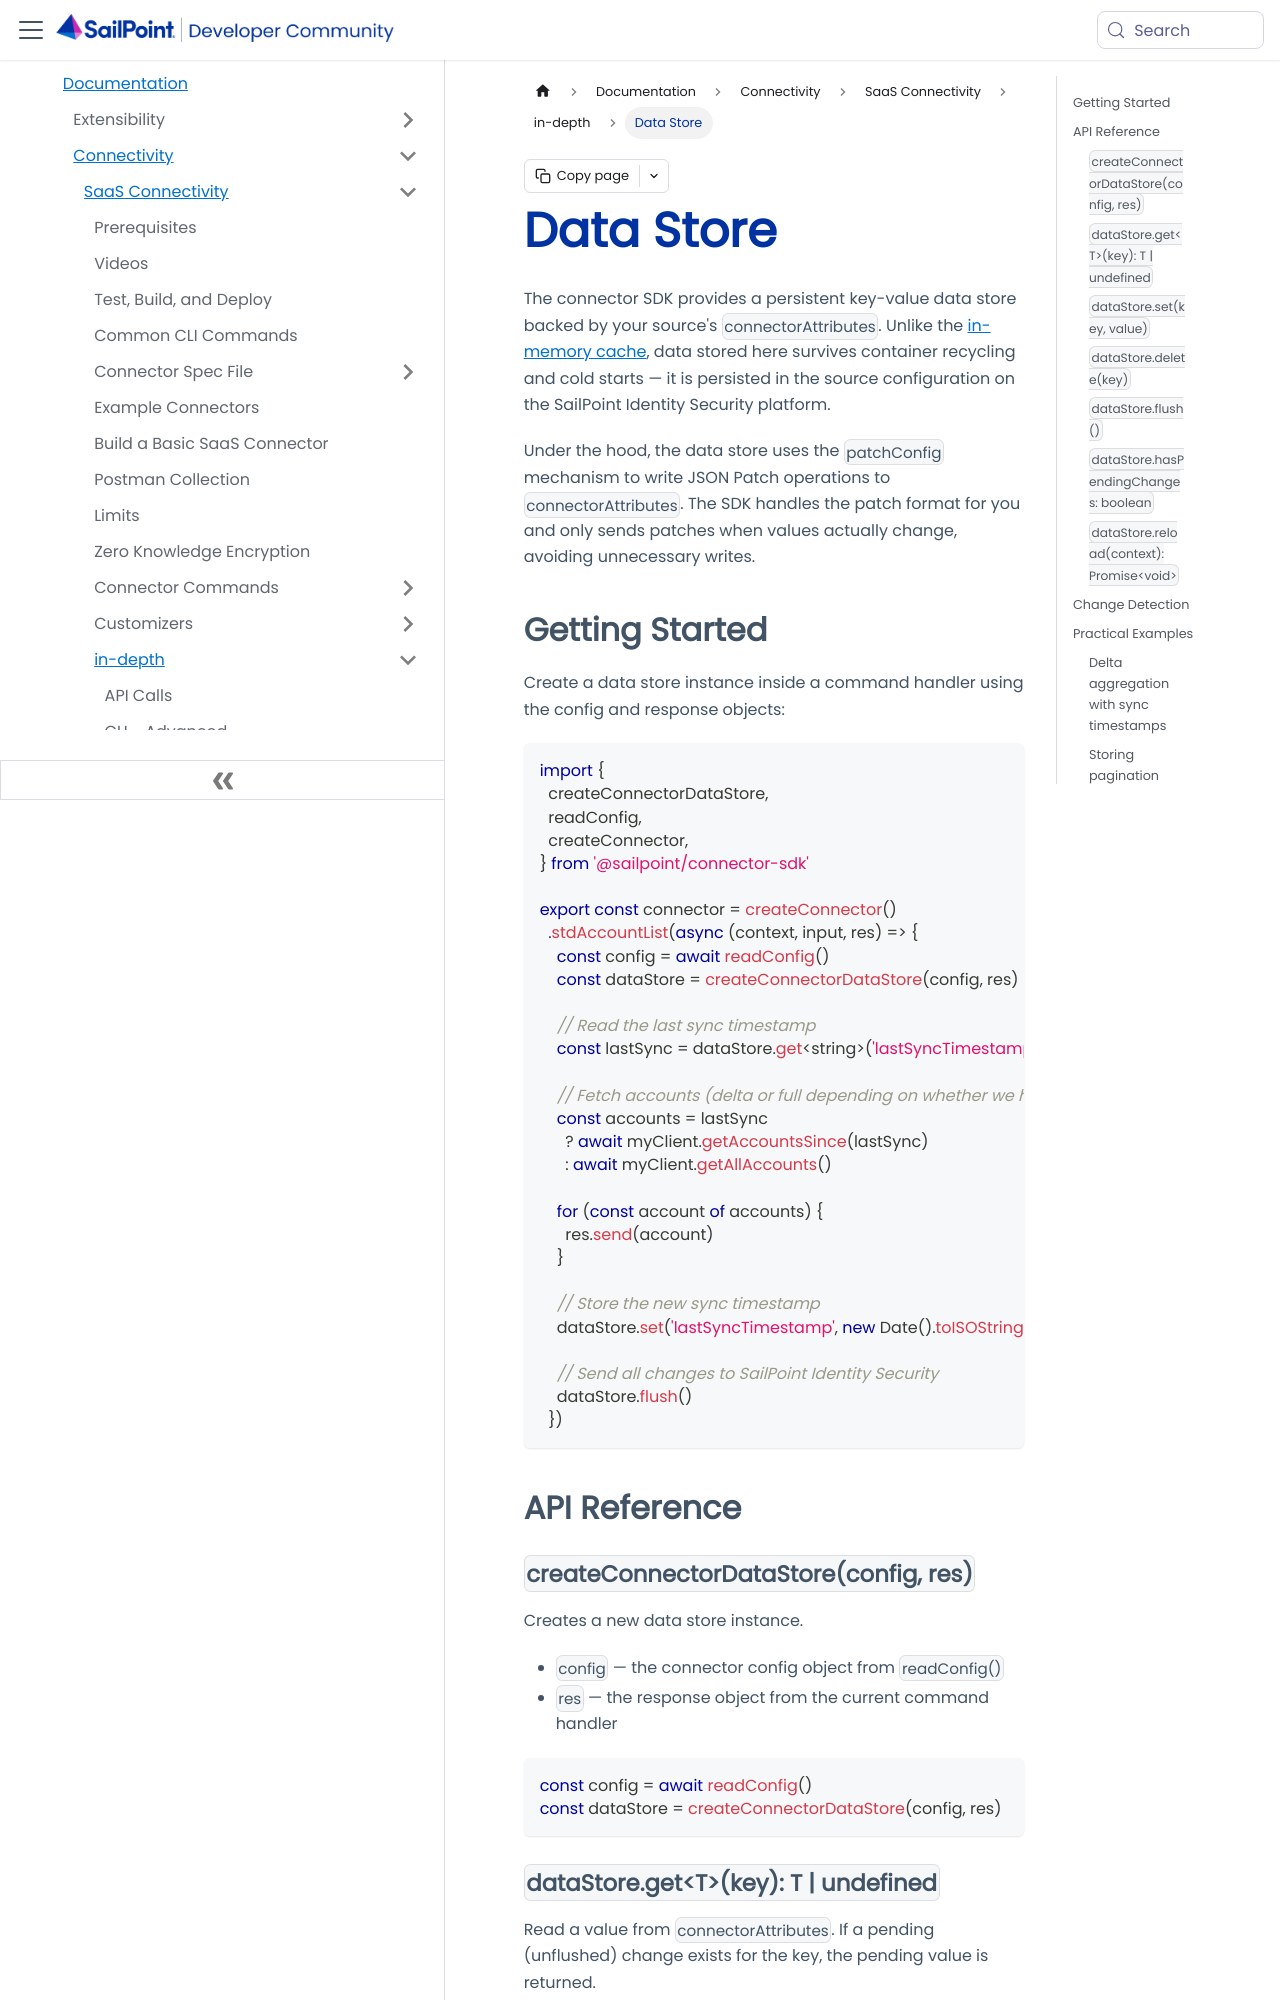

repository: sailpoint-oss/developer.sailpoint.com · page: docs/connectivity/saas-connectivity/in-depth/data-store/index.html · generator: docusaurus

---
id: data-store
title: Data Store
pagination_label: Data Store
sidebar_label: Data Store
sidebar_position: 5.6
sidebar_class_name: dataStore
keywords: ['connectivity', 'connectors', 'data store', 'persistent storage', 'connectorAttributes', 'patchConfig']
description: The connector SDK provides a persistent data store backed by source connectorAttributes. Use it to store sync timestamps, pagination state, and other data that must survive connector restarts.
slug: /connectivity/saas-connectivity/in-depth/data-store
tags: ['Connectivity']
---

The connector SDK provides a persistent key-value data store backed by your source's `connectorAttributes`. Unlike the [in-memory cache](./caching), data stored here survives container recycling and cold starts — it is persisted in the source configuration on the SailPoint Identity Security platform.

Under the hood, the data store uses the `patchConfig` mechanism to write JSON Patch operations to `connectorAttributes`. The SDK handles the patch format for you and only sends patches when values actually change, avoiding unnecessary writes.

## Getting Started

Create a data store instance inside a command handler using the config and response objects:

```typescript
import {
  createConnectorDataStore,
  readConfig,
  createConnector,
} from '@sailpoint/connector-sdk'

export const connector = createConnector()
  .stdAccountList(async (context, input, res) => {
    const config = await readConfig()
    const dataStore = createConnectorDataStore(config, res)

    // Read the last sync timestamp
    const lastSync = dataStore.get<string>('lastSyncTimestamp')

    // Fetch accounts (delta or full depending on whether we have a timestamp)
    const accounts = lastSync
      ? await myClient.getAccountsSince(lastSync)
      : await myClient.getAllAccounts()

    for (const account of accounts) {
      res.send(account)
    }

    // Store the new sync timestamp
    dataStore.set('lastSyncTimestamp', new Date().toISOString())

    // Send all changes to SailPoint Identity Security
    dataStore.flush()
  })
```
